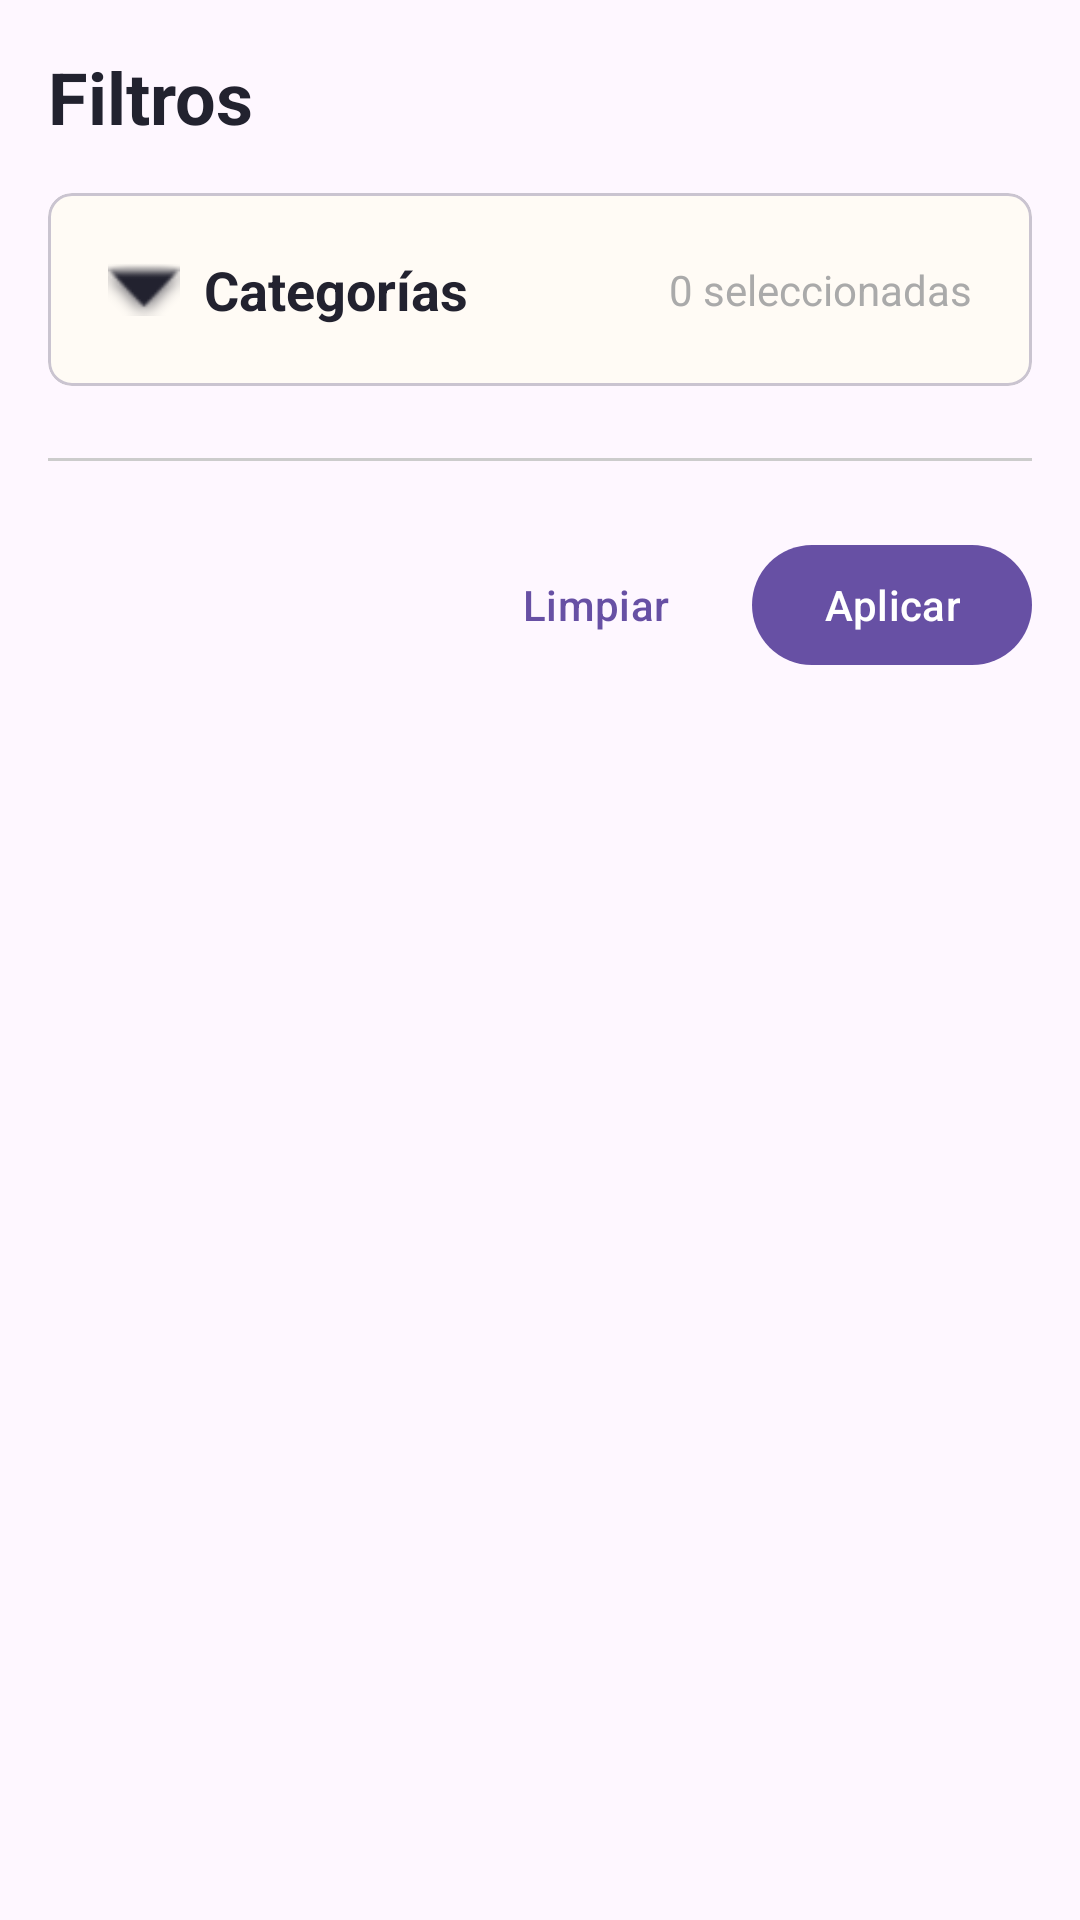

Layout XML and referenced resources for this Android screen:
<!-- AndroidManifest.xml: application theme Theme.Explorapp -->
<!-- res/layout/dialog_filters.xml -->
<?xml version="1.0" encoding="utf-8"?>
<LinearLayout xmlns:android="http://schemas.android.com/apk/res/android"
    xmlns:app="http://schemas.android.com/apk/res-auto"
    android:layout_width="match_parent"
    android:layout_height="wrap_content"
    android:orientation="vertical"
    android:padding="16dp">

    <TextView
        android:layout_width="wrap_content"
        android:layout_height="wrap_content"
        android:text="Filtros"
        android:textSize="24sp"
        android:textStyle="bold"
        android:textColor="@color/dark_gray"
        android:layout_marginBottom="16dp" />

    
    <com.google.android.material.card.MaterialCardView
        android:layout_width="match_parent"
        android:layout_height="wrap_content"
        app:cardElevation="0dp"
        app:cardBackgroundColor="@color/light_cream"
        app:cardCornerRadius="8dp"
        android:layout_marginBottom="16dp">

        <LinearLayout
            android:layout_width="match_parent"
            android:layout_height="wrap_content"
            android:orientation="vertical"
            android:padding="12dp">

            
            <LinearLayout
                android:id="@+id/categories_header"
                android:layout_width="match_parent"
                android:layout_height="wrap_content"
                android:orientation="horizontal"
                android:gravity="center_vertical"
                android:clickable="true"
                android:focusable="true"
                android:background="?attr/selectableItemBackground"
                android:padding="8dp">

                <ImageView
                    android:id="@+id/categories_expand_icon"
                    android:layout_width="24dp"
                    android:layout_height="24dp"
                    android:src="@android:drawable/arrow_down_float"
                    app:tint="@color/dark_gray"
                    android:layout_marginEnd="8dp" />

                <TextView
                    android:layout_width="0dp"
                    android:layout_height="wrap_content"
                    android:layout_weight="1"
                    android:text="Categorías"
                    android:textSize="18sp"
                    android:textStyle="bold"
                    android:textColor="@color/dark_gray" />

                <TextView
                    android:id="@+id/selected_count"
                    android:layout_width="wrap_content"
                    android:layout_height="wrap_content"
                    android:text="0 seleccionadas"
                    android:textSize="14sp"
                    android:textColor="@android:color/darker_gray" />

            </LinearLayout>

            
            <LinearLayout
                android:id="@+id/categories_container"
                android:layout_width="match_parent"
                android:layout_height="wrap_content"
                android:orientation="vertical"
                android:layout_marginTop="8dp"
                android:visibility="gone">

                <ScrollView
                    android:layout_width="match_parent"
                    android:layout_height="wrap_content"
                    android:maxHeight="200dp">

                    <LinearLayout
                        android:id="@+id/categories_checkboxes"
                        android:layout_width="match_parent"
                        android:layout_height="wrap_content"
                        android:orientation="vertical" />

                </ScrollView>

            </LinearLayout>

        </LinearLayout>

    </com.google.android.material.card.MaterialCardView>

    
    <View
        android:layout_width="match_parent"
        android:layout_height="1dp"
        android:background="@color/gray_border"
        android:layout_marginTop="8dp"
        android:layout_marginBottom="16dp" />

    
    <LinearLayout
        android:layout_width="match_parent"
        android:layout_height="wrap_content"
        android:orientation="horizontal"
        android:gravity="end"
        android:layout_marginTop="8dp">

        <com.google.android.material.button.MaterialButton
            android:id="@+id/btn_clear_filters"
            android:layout_width="wrap_content"
            android:layout_height="48dp"
            android:layout_marginEnd="8dp"
            android:minHeight="48dp"
            android:text="Limpiar"
            style="@style/Widget.Material3.Button.TextButton" />

        <com.google.android.material.button.MaterialButton
            android:id="@+id/btn_apply_filters"
            android:layout_width="wrap_content"
            android:layout_height="48dp"
            android:minHeight="48dp"
            android:text="Aplicar"
            style="@style/Widget.Material3.Button" />

    </LinearLayout>

</LinearLayout>
<!-- resources referenced by this layout -->
<resources>
  <color name="dark_gray">#22222f</color>
  <color name="gray_border">#CCCCCC</color>
  <color name="light_cream">#FFFBF5</color>
  <style name="Theme.Explorapp" parent="Base.Theme.Explorapp" />
  <style name="Base.Theme.Explorapp" parent="Theme.Material3.DayNight.NoActionBar">
          
          
      </style>
</resources>
